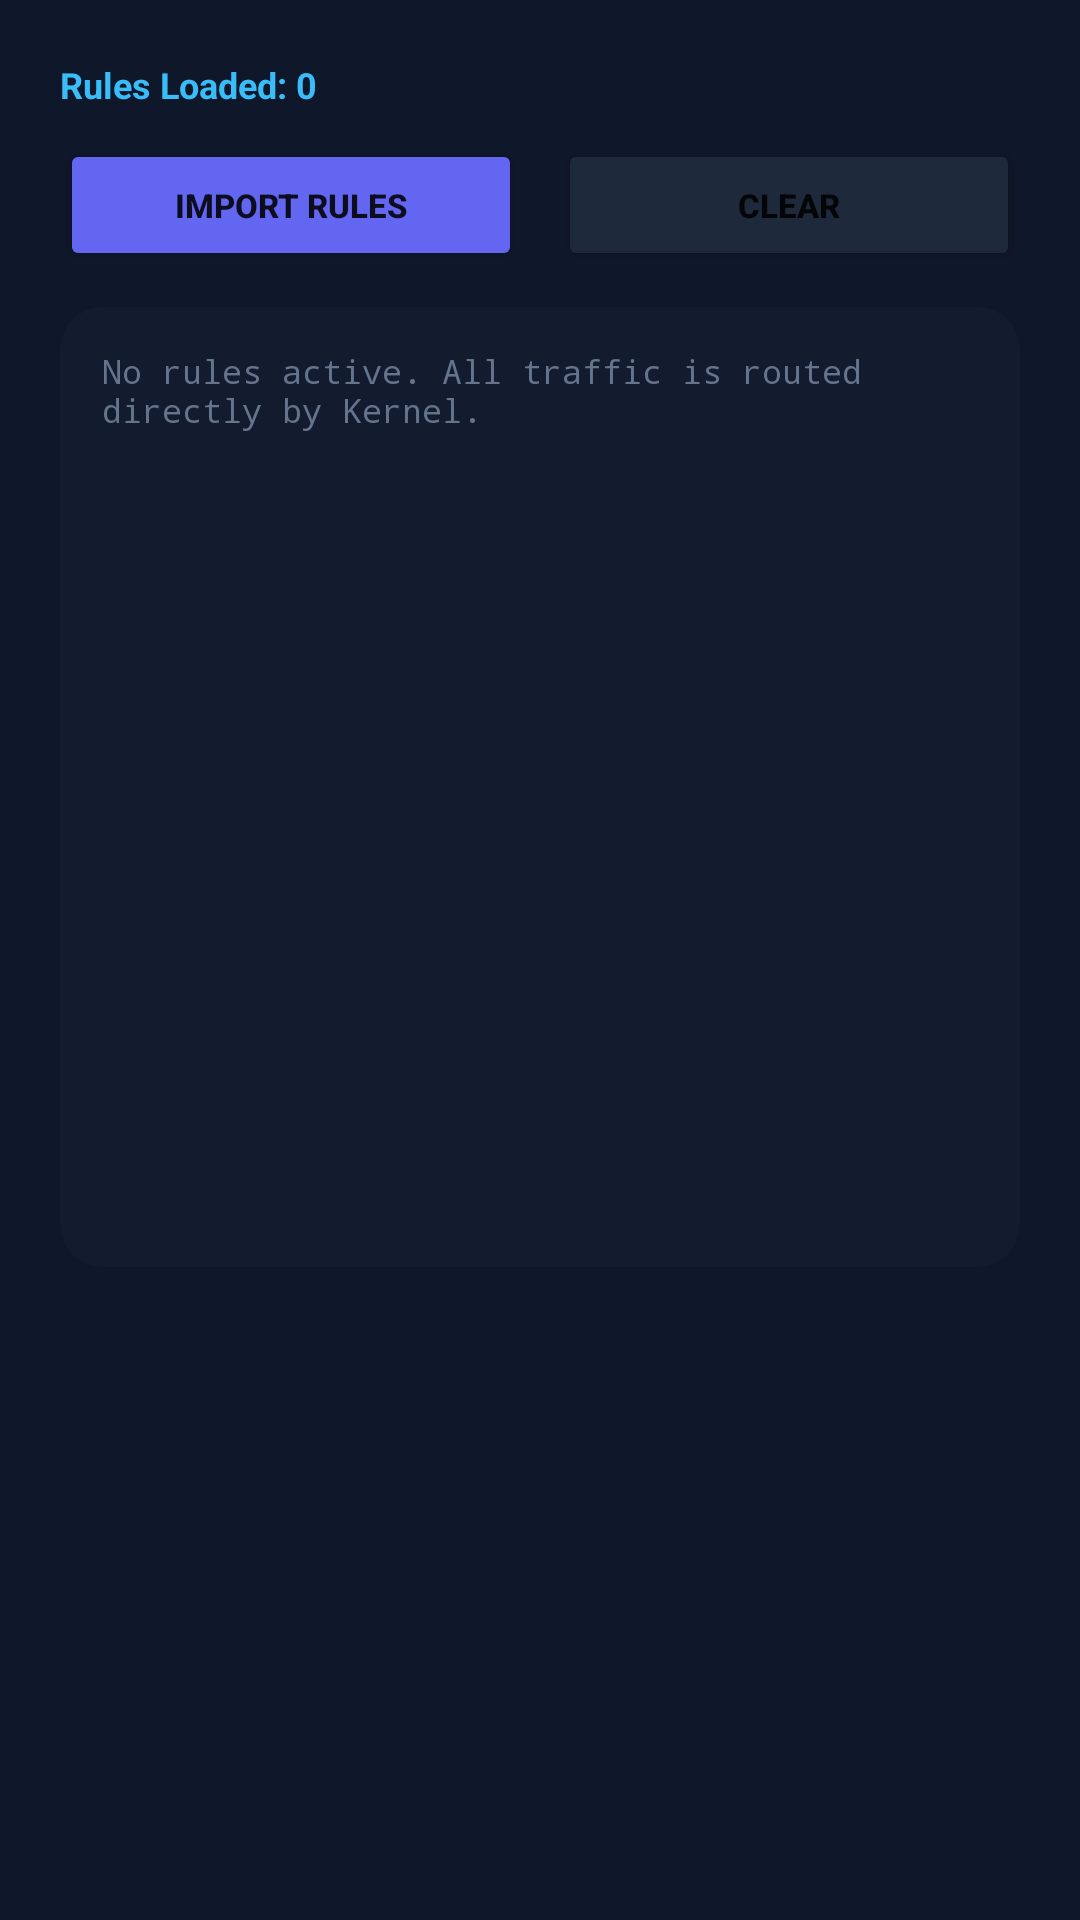

Layout XML and referenced resources for this Android screen:
<!-- AndroidManifest.xml: application theme Theme.NeuralVPN -->
<!-- res/layout/layout_rules.xml -->
<?xml version="1.0" encoding="utf-8"?>
<ScrollView
    xmlns:android="http://schemas.android.com/apk/res/android"
    xmlns:app="http://schemas.android.com/apk/res-auto"
    android:layout_width="match_parent"
    android:layout_height="match_parent"
    android:fillViewport="true">

    <LinearLayout
        android:layout_width="match_parent"
        android:layout_height="wrap_content"
        android:orientation="vertical"
        android:padding="20dp">

        <TextView
            android:id="@+id/tv_rules_stats"
            android:layout_width="wrap_content"
            android:layout_height="wrap_content"
            android:text="Rules Loaded: 0"
            android:textColor="#38BDF8"
            android:textSize="12sp"
            android:textStyle="bold"
            android:layout_marginBottom="10dp" />

        <LinearLayout
            android:layout_width="match_parent"
            android:layout_height="wrap_content"
            android:orientation="horizontal"
            android:layout_marginBottom="12dp">

            <Button
                android:id="@+id/btn_pick_rules"
                android:layout_width="0dp"
                android:layout_height="44dp"
                android:layout_weight="1"
                android:text="IMPORT RULES"
                android:textSize="11sp"
                android:textStyle="bold"
                android:backgroundTint="#6366F1"
                android:layout_marginEnd="6dp" />

            <Button
                android:id="@+id/btn_clear_rules"
                android:layout_width="0dp"
                android:layout_height="44dp"
                android:layout_weight="1"
                android:text="CLEAR"
                android:textSize="11sp"
                android:textStyle="bold"
                android:backgroundTint="#1E293B"
                android:layout_marginStart="6dp" />
        </LinearLayout>

        <androidx.cardview.widget.CardView
            android:layout_width="match_parent"
            android:layout_height="320dp"
            app:cardBackgroundColor="#131B2E"
            app:cardCornerRadius="14dp"
            app:cardElevation="0dp">

            <ScrollView
                android:layout_width="match_parent"
                android:layout_height="match_parent"
                android:padding="14dp">

                <TextView
                    android:id="@+id/tv_rules_content"
                    android:layout_width="match_parent"
                    android:layout_height="wrap_content"
                    android:text="No rules active. All traffic is routed directly by Kernel."
                    android:textColor="#64748B"
                    android:fontFamily="monospace"
                    android:textSize="11sp" />
            </ScrollView>
        </androidx.cardview.widget.CardView>

    </LinearLayout>
</ScrollView>
<!-- resources referenced by this layout -->
<resources>
  <style name="Theme.NeuralVPN" parent="Theme.MaterialComponents.DayNight.NoActionBar">
          <item name="colorPrimary">#6366F1</item>
          <item name="colorPrimaryVariant">#4F46E5</item>
          <item name="colorOnPrimary">#FFFFFF</item>
          <item name="colorSecondary">#10B981</item>
          <item name="colorSecondaryVariant">#059669</item>
          <item name="colorOnSecondary">#FFFFFF</item>
          <item name="android:statusBarColor">#0F172A</item>
          <item name="android:navigationBarColor">#0F172A</item>
          <item name="android:windowBackground">#0F172A</item>
      </style>
</resources>
